Run: headless pygame with SDL's dummy video driver; simulated clock (each Clock.tick advances the game by its frame time, no real sleeping); random seed 0; keys injected as events and as key.get_pressed() state; mouse plan: one left click at the window centre at the start of phase 2, then a move to the lower-right quarter at the start of phase 3.
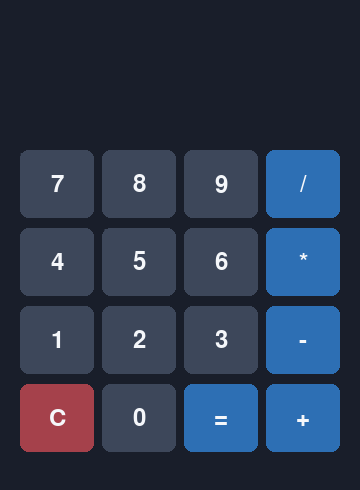
Frame 1 of 4 · flips 1–60 · no input
Frame 2 of 4 · flips 61–180 · clicked the window centre · tapped SPACE, RETURN · held RIGHT (→), D · screen unchanged from frame 1, image omitted
Frame 3 of 4 · flips 181–300 · moved the mouse to the lower-right quarter · held DOWN (↓), S · screen unchanged from frame 2, image omitted
Frame 4 of 4 · flips 301–420 · held LEFT (←), A, UP (↑), W · screen unchanged from frame 3, image omitted

The pygame program that drew these frames:

'''
pygame calculator

click the buttons or use the keyboard. enter means =,
escape means C. This version accepts whole-number input and calculates one operation at a time
For example: 12 + 3 =
The operator we support is + - * /
Result can be negative or decimal
'''
import pygame

# help function does the calculation
def calculate(first, second, operator):
    if operator == '+':
        return first + second
    elif operator == '-':
        return first - second
    elif operator == '*':
        return first * second
    elif operator == '/':
        if second == 0:
            return 'Error'
        return first / second

layout = [ ['7', '8', '9', '/'],
           ['4', '5', '6', '*'],
           ['1', '2', '3', '-'],
           ['C', '0', '=', '+']]

def main():
    pygame.init()
    screen = pygame.display.set_mode((360, 490))
    pygame.display.set_caption('Calculator')
    clock = pygame.time.Clock()
    font = pygame.font.Font(None, 36)
    small_font = pygame.font.Font(None, 24)

    background = (25, 30, 42)
    number_color = (61, 71, 90)
    operator_color = (45, 111, 180)
    clear_color = (165, 65, 75)
    white = (245, 247, 250)

    buttons = []
    for row in range(4):
        for column in range(4):
            x = 20 + column * 82
            y = 150 + row * 78
            rect = pygame.Rect(x, y, 74, 68)
            buttons.append((layout[row][column], rect))

    display = '0'
    first_number = None
    operator = ''
    new_number = True

    running = True
    while running:
        # 4. Handle events. Mouse and keyboard produce the same button label.
        for event in pygame.event.get():
            pressed = ""
            if event.type == pygame.QUIT:
                running = False
            elif event.type == pygame.MOUSEBUTTONDOWN and event.button == 1:
                for label, rect in buttons:
                    if rect.collidepoint(event.pos):
                        pressed = label
                        break
            elif event.type == pygame.KEYDOWN:
                if event.key in (pygame.K_RETURN, pygame.K_KP_ENTER):
                    pressed = '='
                elif event.key == pygame.K_ESCAPE:
                    pressed = 'C'
                elif event.unicode in "0123456789+-*/=cC":
                    pressed = event.unicode.upper()
            # update the calculator state
            if pressed.isdigit():
                if new_number or display == '0':
                    display = pressed
                    new_number = False
                elif len(display) < 12:
                    display += pressed
            elif pressed == 'C':
                display = '0'
                first_number = None
                operator = ''
                new_number = True
            elif pressed in ('+', '-', '*', '/'):
                if display != 'Error':
                    if operator == '' or new_number:
                        first_number = float(display)
                        operator = pressed
                        new_number = True
            elif pressed == '=':
                if operator != '' and not new_number:
                    result = calculate(first_number, float(display), operator)
                    if result == 'Error':
                        display = 'Error'
                    else:
                        display = format(float(display), '.2f')
                    first_number = None
                    operator = ''
                    new_number = True

        screen.fill(background)
        for label, rect in buttons:
            color = number_color
            if label in ('+', '-', '*', '/', '='):
                color = operator_color
            elif label == 'C':
                color = clear_color
            text = font.render(label, True, color)
            screen.blit(text, rect)
            pygame.draw.rect(screen, color, rect, border_radius=8)
            text = font.render(label, True, white)
            screen.blit(text, text.get_rect(center=rect.center))

        pygame.display.flip()
        clock.tick(60)

main()
